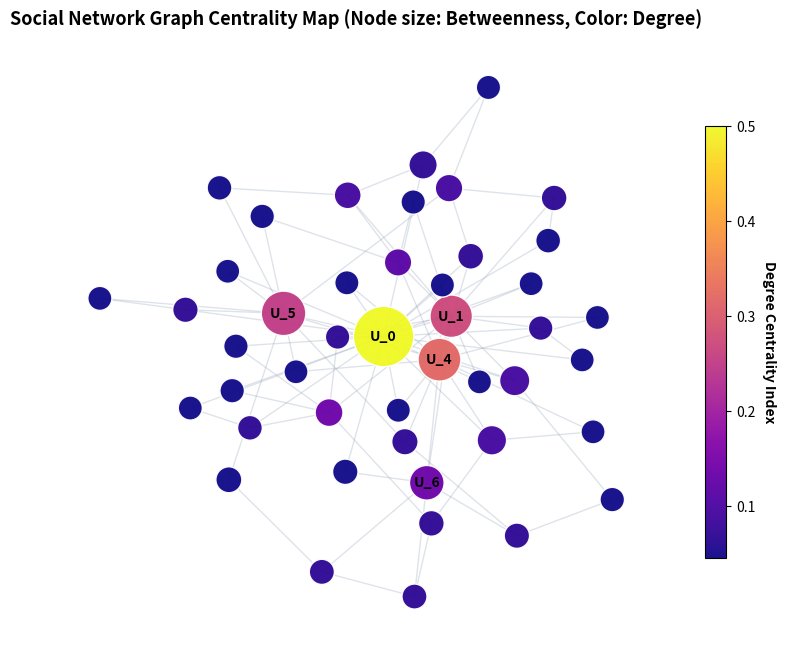

This figure's Python source:
# ---
# title: "Social Network Centrality & Link Prediction"
# description: "Analyzes network structures using NetworkX. Computes degree/betweenness centralities and suggests friendships via Jaccard link predictions."
# category: "EDA"
# tags: ["NetworkX", "Graph Analysis", "Link Prediction", "Matplotlib"]
# date: "2026-06-29"
# metrics:
#   Nodes (Users): "45"
#   Edges (Friendships): "86"
#   Avg Centrality: "0.09"
# ---

# %% [markdown]
# # Social Network Centrality & Link Prediction
# 
# Social networks represent relations between individuals (nodes) as connections (edges). Graph analytics extracts patterns of connections to highlight key social influencers and recommend new linkages. This project generates a scale-free friendship network using NetworkX, computes centralities, and implements a Jaccard coefficient recommender to predict new friendships.

# %%
import networkx as nx
import numpy as np
import matplotlib.pyplot as plt

# Generate a scale-free graph using Barabasi-Albert model (45 nodes/users)
# Each new node attaches to m=2 existing nodes using preferential attachment
np.random.seed(42)
G = nx.barabasi_albert_graph(n=45, m=2, seed=42)

print(f"Network Statistics:")
print(f"Number of Users (Nodes): {G.number_of_nodes()}")
print(f"Number of Friendships (Edges): {G.number_of_edges()}")
print(f"Average Clustering Coefficient: {nx.average_clustering(G):.3f}")

# %% [markdown]
# ## Graph Centrality Profiling
# 
# Centrality metrics identify the most critical nodes within a network:
# 1. **Degree Centrality**: The fraction of nodes connected to a target node. Measures overall popularity.
# 2. **Betweenness Centrality**: The fraction of all shortest paths passing through a node. Measures influence as a "bridge" between communities.

# %%
# Compute centralities
degree_cent = nx.degree_centrality(G)
betweenness_cent = nx.betweenness_centrality(G)

# Find top influencers
df_centralities = {
    "User": list(degree_cent.keys()),
    "Degree_Centrality": list(degree_cent.values()),
    "Betweenness_Centrality": list(betweenness_cent.values())
}

import pandas as pd
df_metrics = pd.DataFrame(df_centralities).sort_values(by='Betweenness_Centrality', ascending=False)
print("Top 5 Influential Users (sorted by Betweenness Centrality):")
df_metrics.head(5)

# %% [markdown]
# ## Friendship Link Prediction (Jaccard Coefficient)
# 
# Link prediction estimates the likelihood of a connection forming between unconnected nodes. The Jaccard coefficient computes the ratio of shared neighbors (mutual friends) to total unique neighbors:
# $$\text{Jaccard}(u, v) = \frac{|\Gamma(u) \cap \Gamma(v)|}{|\Gamma(u) \cup \Gamma(v)|}$$

# %%
# Predict new links (friendships) for unconnected users
unconnected_nodes = list(nx.non_edges(G))

# Calculate Jaccard coefficients for all unconnected pairs
jaccard_predictions = list(nx.jaccard_coefficient(G, unconnected_nodes))

# Sort predictions to recommend top new friendships
df_recommendations = pd.DataFrame(
    jaccard_predictions, 
    columns=['User_A', 'User_B', 'Jaccard_Score']
).sort_values(by='Jaccard_Score', ascending=False)

print("Top 5 Friendship Recommendations (based on mutual friends count):")
df_recommendations.head(5)

# %% [markdown]
# ## Social Graph Network Visualization
# 
# We visualize our social network using a spring layout. Nodes are colored dynamically according to their Degree Centrality, and node sizes are scaled proportionally to Betweenness Centrality, emphasizing the critical bridging nodes.

# %%
plt.figure(figsize=(10, 8))

# Spring layout positioning
pos = nx.spring_layout(G, seed=42)

# Scale node sizes by Betweenness Centrality (plus baseline size)
node_sizes = [300 + (betweenness_cent[node] * 3500) for node in G.nodes()]

# Color nodes by Degree Centrality
node_colors = [degree_cent[node] for node in G.nodes()]

# Draw network edges
nx.draw_networkx_edges(G, pos, alpha=0.3, edge_color='#94A3B8')

# Draw network nodes with colorbar mapping
nodes_draw = nx.draw_networkx_nodes(
    G, pos, 
    node_size=node_sizes, 
    node_color=node_colors, 
    cmap=plt.cm.plasma, 
    alpha=0.95,
    edgecolors='white',
    linewidths=1.0
)

# Label top 5 bridging nodes
top_5_nodes = df_metrics.head(5)['User'].tolist()
labels = {node: f"U_{node}" for node in top_5_nodes}
nx.draw_networkx_labels(G, pos, labels, font_size=10, font_weight='bold', font_color='black')

plt.title("Social Network Graph Centrality Map (Node size: Betweenness, Color: Degree)", fontsize=13, fontweight='bold')
plt.axis('off')
cbar = plt.colorbar(nodes_draw, shrink=0.7)
cbar.set_label('Degree Centrality Index', rotation=270, labelpad=15, fontweight='semibold')
plt.show()
